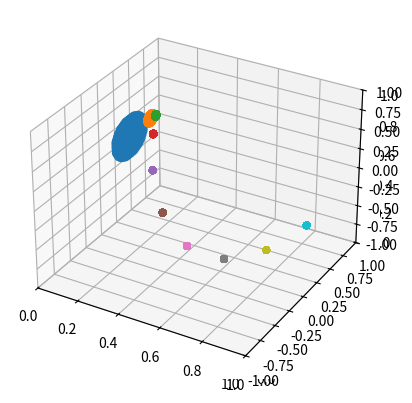

Here is the Python script that generated this plot: (Note: this script raises an exception after producing the figure.)
#!/usr/bin/env python3


#    Smale's Solenoid Attractor (Example 3.9)
#
#    Título	Ergodic Dynamics: From Basic Theory to Applications
#    Volumen    289 de Graduate Texts in Mathematics
#    Autor	Jane Hawkins
#    Editor	Springer Nature, 2021
#    ISBN	3030592421, 9783030592424
#    Largo	336 páginas
#    Copyright (C) 2022 vdelaluz@enesmorelia.unam.mx
#
#    This program is free software: you can redistribute it and/or modify
#    it under the terms of the GNU General Public License as published by
#    the Free Software Foundation, either version 3 of the License, or
#    (at your option) any later version.
#
#    This program is distributed in the hope that it will be useful,
#    but WITHOUT ANY WARRANTY; without even the implied warranty of
#    MERCHANTABILITY or FITNESS FOR A PARTICULAR PURPOSE.  See the
#    GNU General Public License for more details.
#
#    You should have received a copy of the GNU General Public License
#    along with this program.  If not, see <https://www.gnu.org/licenses/>.
#
#

import numpy as np
import math
import matplotlib.pyplot as plt



def F(t,x,y):
    return 2.0*t % 1.0, 0.25*( x + 2.0*math.cos(2.0*math.pi*t)), 0.25*(y+2.0*math.sin(2.0*math.pi*t) )


N_max = 20
delta = 1/N_max

#T = np.arange(0,10000,1) * 0.1
#n = 0.0

N = range(N_max)
r = 0.0

T = []

for n in N:
    r = n * delta
    T.append(r)
    #print(r)


X = range(N_max)
Y = range(N_max)
dx = 1/N_max
dy = 1/N_max

Dx = []
Dy = [] 

for b in Y: 
    y = b*dy
    for a in X:
        x = a*dx
        #y = math.sqrt(1.0 - x*x) 
        #if y <= 1:
        #    print(x,y)
        if math.sqrt(x*x + y*y) <= 1:
            #I
            Dx.append(x)
            Dy.append(y)
            #II
            Dx.append(-x)
            Dy.append(y)
            #III
            Dx.append(-x)
            Dy.append(-y)
            #IV
            Dx.append(x)
            Dy.append(-y)


#T y D
Ft = []
Fx = []
Fy = []
n = 0
for x, y in zip(Dx,Dy):
    for t in T:
        a,b,c = F(t,x,y)
        Ft.append(a)
        Fx.append(b)
        Fy.append(c)
        n = n + 1

# ~ Ft = []
# ~ Fx = []
# ~ Fy = []
# ~ n=0
# ~ for p in zip(Ft,Fx,Fy):
    # ~ a,b,c = F(p)
    # ~ Ft.append(a)
    # ~ Fx.append(b)
    # ~ Fy.append(c)

fig = plt.figure()
ax = fig.add_subplot(111, projection='3d')
# ~ for t in T:
    # ~ ax.scatter(t, Dx, Dy)

Ttemp = []
for t in T:
    Ttemp.append(2.0*t % 1.0)

T = Ttemp
i = 0

for n in range(10):
    
    Ttemp = []
    ax = fig.add_subplot(111, projection='3d')
    for t in T:
        Ttemp.append(2.0*t % 1.0)
        
        Xtemp = []
        for x in Dx:
            Xtemp.append(0.25*( x + 2.0*math.cos(2.0*math.pi*t)))
        Dx = Xtemp
        Ytemp = []
        for y in Dy:
            Ytemp.append(0.25*(y+2.0*math.sin(2.0*math.pi*t)))
        Dy = Ytemp
        
        ax.scatter(t, Dx, Dy)
        ax.set_xlim([0, 1])
        ax.set_ylim([-1, 1])
        ax.set_zlim([-1, 1])
    
    T = Ttemp
    filename = f'{i:03d}' + '-attractor.png'
    print(filename)
    plt.savefig('example2/' + filename)
    i += 1

plt.show()

# ~ fig = plt.figure()
# ~ ax = fig.add_subplot(111, projection='3d')
# ~ ax.scatter(Fx, Fy, Ft, color='r')
# ~ plt.show()
